Run: headless pygame with SDL's dummy video driver; simulated clock (each Clock.tick advances the game by its frame time, no real sleeping); random seed 0; keys injected as events and as key.get_pressed() state; no mouse input.
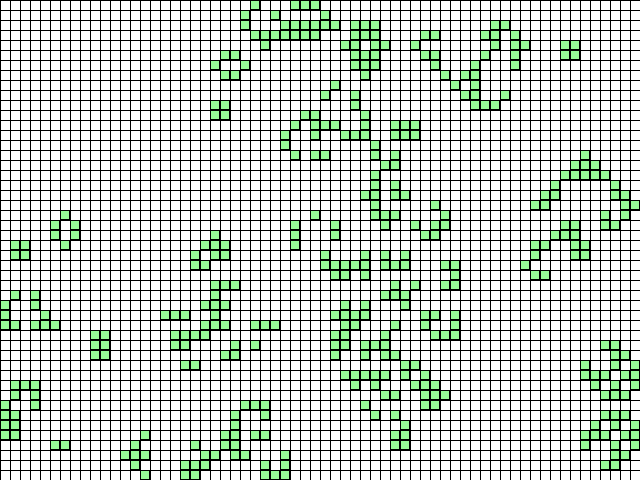
Frame 1 of 4 · flips 1–60 · no input
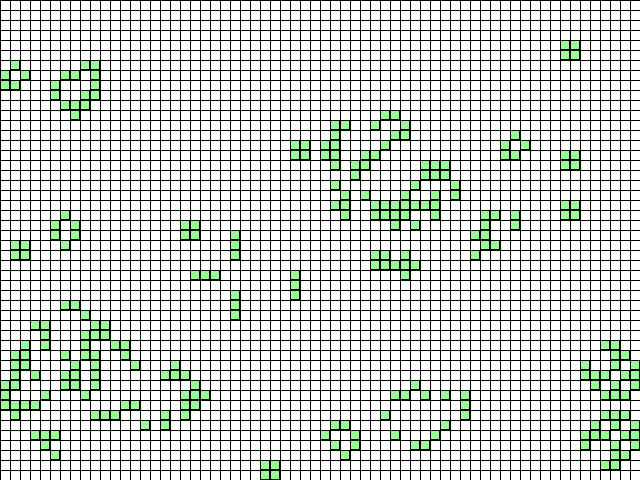
Frame 2 of 4 · flips 61–180 · tapped SPACE, RETURN · held RIGHT (→), D
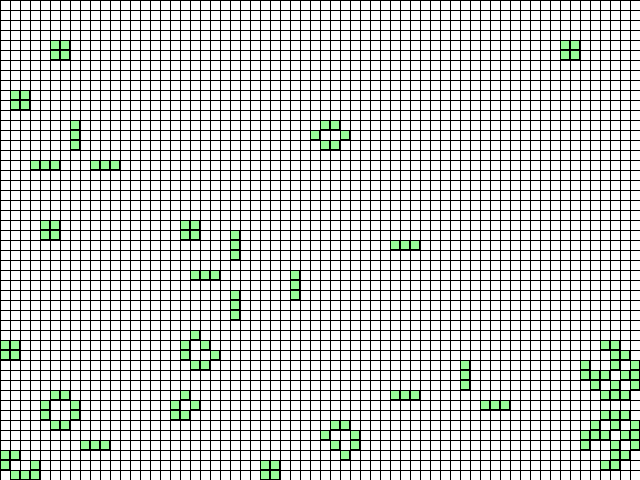
Frame 3 of 4 · flips 181–300 · held DOWN (↓), S
Frame 4 of 4 · flips 301–420 · held LEFT (←), A, UP (↑), W · screen unchanged from frame 3, image omitted

The pygame program that drew these frames:

import random
import typing as tp

import pygame
from pygame.locals import *

Cell = tp.Tuple[int, int]
Cells = tp.List[int]
Grid = tp.List[Cells]


class GameOfLife:
    def __init__(
        self, width: int = 640, height: int = 480, cell_size: int = 10, speed: int = 10
    ) -> None:
        self.width = width
        self.height = height
        self.cell_size = cell_size

        # Устанавливаем размер окна
        self.screen_size = width, height
        # Создание нового окна
        self.screen = pygame.display.set_mode(self.screen_size)

        # Вычисляем количество ячеек по вертикали и горизонтали
        self.cell_width = self.width // self.cell_size
        self.cell_height = self.height // self.cell_size

        # Скорость протекания игры
        self.speed = speed

    def draw_lines(self) -> None:
        """Отрисовать сетку"""
        for x in range(0, self.width, self.cell_size):
            pygame.draw.line(
                self.screen, pygame.Color("black"), (x, 0), (x, self.height)
            )
        for y in range(0, self.height, self.cell_size):
            pygame.draw.line(
                self.screen, pygame.Color("black"), (0, y), (self.width, y)
            )

    def run(self) -> None:
        """Запустить игру"""
        pygame.init()
        clock = pygame.time.Clock()
        pygame.display.set_caption("Game of Life")
        self.screen.fill(pygame.Color("white"))

        # Создание списка клеток
        # Мой код:
        self.grid = self.create_grid(randomize=True)

        # Добавляем переменную для паузы
        paused = False
        running = True

        while running:
            # Обработка событий
            for event in pygame.event.get():
                if event.type == QUIT:
                    running = False

            # Очищаем экран каждый кадр
            self.screen.fill(pygame.Color("white"))

            # Рисуем клетки
            self.draw_grid()

            # Рисуем сетку поверх клеток
            self.draw_lines()

            # Выполняем шаг игры (если не на паузе)
            if not paused:
                self.grid = self.get_next_generation()

            # Обновляем экран
            pygame.display.flip()

            # Контроль скорости
            clock.tick(self.speed)

        pygame.quit()

    def create_grid(self, randomize: bool = False) -> Grid:
        """
        Создание списка клеток.

        Клетка считается живой, если ее значение равно 1, в противном случае клетка
        считается мертвой, то есть, ее значение равно 0.

        Parameters
        ----------
        randomize : bool
            Если значение истина, то создается матрица, где каждая клетка может
            быть равновероятно живой или мертвой, иначе все клетки создаются мертвыми.

        Returns
        ----------
        out : Grid
            Матрица клеток размером `cell_height` х `cell_width`.
        """
        # Мой код:

        grid = []  # Создаем пустой список для сетки

        for row in range(self.cell_height):  # Проходим по всем строкам
            row_cells = []  # Создаем новую строку
            for col in range(self.cell_width):  # Проходим по всем столбцам
                if randomize:
                    # Случайное значение 0 или 1 (мертвая или живая)
                    cell_value = random.randint(0, 1)
                else:
                    # Все клетки мертвые (значение 0)
                    cell_value = 0
                row_cells.append(cell_value)  # Добавляем клетку в строку
            grid.append(row_cells)  # Добавляем строку в сетку

        return grid  # Возвращаем созданную сетку

    def draw_grid(self) -> None:
        """
        Отрисовка списка клеток с закрашиванием их в соответствующе цвета.
        """
        # Мой код:

        for row in range(self.cell_height):  # Проходим по всем строкам
            for col in range(self.cell_width):  # Проходим по всем столбцам
                if self.grid[row][col] == 1:  # Если клетка живая
                    # Вычисляем координаты для отрисовки клетки
                    x = col * self.cell_size  # X-координата левого края
                    y = row * self.cell_size  # Y-координата верхнего края

                    # создаём прямоугольник для клетки
                    cell_rect = pygame.Rect(x, y, self.cell_size, self.cell_size)

                    # сначала закрашиваем фон клетки (мертвая = белый)
                    if self.grid[row][col] == 0:  # Если клетка мертвая
                        pygame.draw.rect(
                            self.screen,
                            pygame.Color("white"),  # Белый цвет для мертвых клеток
                            cell_rect,
                        )
                    else:  # Если клетка живая
                        pygame.draw.rect(
                            self.screen,
                            pygame.Color("palegreen"),  # цвет для живых клеток
                            cell_rect,
                        )

                    # Рисуем границу клетки
                    pygame.draw.rect(
                        self.screen,
                        pygame.Color("black"),
                        cell_rect,
                        1,  # Толщина границы
                    )

    def get_neighbours(self, cell: Cell) -> Cells:
        """
        Вернуть список соседних клеток для клетки `cell`.

        Соседними считаются клетки по горизонтали, вертикали и диагоналям,
        то есть, во всех направлениях.

        Parameters
        ----------
        cell : Cell
            Клетка, для которой необходимо получить список соседей. Клетка
            представлена кортежем, содержащим ее координаты на игровом поле.

        Returns
        ----------
        out : Cells
            Список соседних клеток.
        """
        # Мой код:

        row, col = cell  # Распаковываем координаты клетки
        neighbours = []  # Создаем пустой список для значений соседей

        # Перебираем всех соседей в радиусе 1 клетки (квадрат 3x3)
        for i in range(-1, 2):  # i = -1, 0, 1
            for j in range(-1, 2):  # j = -1, 0, 1
                if i == 0 and j == 0:  # Пропускаем саму клетку
                    continue

                # Вычисляем координаты соседа
                neighbour_row = row + i
                neighbour_col = col + j

                # Проверяем, что сосед находится в пределах поля
                if (
                    0 <= neighbour_row < self.cell_height
                    and 0 <= neighbour_col < self.cell_width
                ):
                    # Добавляем значение соседа в список
                    neighbours.append(self.grid[neighbour_row][neighbour_col])

        return neighbours  # Возвращаем список значений всех соседей

    def get_next_generation(self) -> Grid:
        """
        Получить следующее поколение клеток.

        Returns
        ----------
        out : Grid
            Новое поколение клеток.
        """
        # Мой код:

        # Создаем новую пустую сетку такого же размера
        new_grid = self.create_grid(randomize=False)

        # Проходим по всем клеткам текущей сетки
        for row in range(self.cell_height):
            for col in range(self.cell_width):
                # Получаем список значений соседей текущей клетки
                neighbours = self.get_neighbours((row, col))

                # Считаем количество живых соседей (значение 1)
                alive_neighbours = sum(neighbours)

                # Применяем правила игры "Жизнь"
                if self.grid[row][col] == 1:  # Если клетка живая
                    if alive_neighbours == 2 or alive_neighbours == 3:
                        # Клетка остается живой (2 или 3 живых соседа)
                        new_grid[row][col] = 1
                    else:
                        # Клетка умирает (одиночество или перенаселение)
                        new_grid[row][col] = 0
                else:  # Если клетка мертвая
                    if alive_neighbours == 3:
                        # Клетка оживает (ровно 3 живых соседа)
                        new_grid[row][col] = 1
                    else:
                        # Клетка остается мертвой
                        new_grid[row][col] = 0

        return new_grid  # Возвращаем новое поколение


if __name__ == "__main__":
    frog = GameOfLife()
    frog.run()
